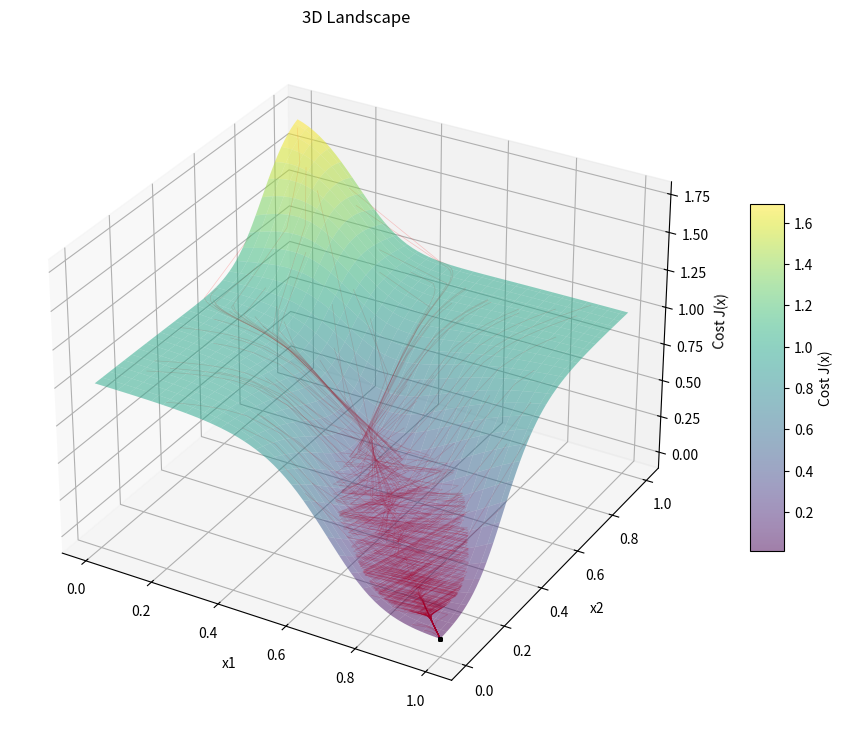

The script that saved this image:
import numpy as np
import matplotlib.pyplot as plt
from mpl_toolkits.mplot3d import Axes3D

# --- Project Parameters ---
alpha = 15.0      
c = 0.5           
y_target = np.array([1.0, 0.0])
learning_rate = 0.1
iterations = 250
num_runs = 100    

# --- Define and Normalize Matrix A ---
A_raw = np.array([[1.0, 0.5],
                  [0.5, 1.0]])
A = A_raw / A_raw.sum(axis=1, keepdims=True)

def h(z):
    return 1 / (1 + np.exp(-alpha * (z - c)))

def get_cost(x, A, y):
    Ax = np.dot(A, x)
    y_pred = h(Ax)
    return np.sum((y - y_pred)**2)

def get_gradient(x, A, y, alpha, c):
    Ax = np.dot(A, x)
    y_pred = h(Ax)
    error = y_pred - y
    dsigmoid = alpha * y_pred * (1 - y_pred)
    grad = 2 * np.dot(A.T, (error * dsigmoid))
    return grad

# --- Run Optimization ---
all_paths = []
all_costs = []

for _ in range(num_runs):
    x = np.random.rand(2) 
    path = [x.copy()]
    costs = [get_cost(x, A, y_target)]
    
    for i in range(iterations):
        grad = get_gradient(x, A, y_target, alpha, c)
        new_x = np.clip(x - learning_rate * grad, 0, 1)
        if np.linalg.norm(new_x - x) < 1e-5:
            break
        x = new_x
        path.append(x.copy())
        costs.append(get_cost(x, A, y_target))
    
    all_paths.append(np.array(path))
    all_costs.append(np.array(costs))

# --- 3D Visualization ---
N_grid = 60
x1_vals = np.linspace(0, 1, N_grid)
x2_vals = np.linspace(0, 1, N_grid)
X1, X2 = np.meshgrid(x1_vals, x2_vals)
Z = np.zeros_like(X1)

for i in range(N_grid):
    for j in range(N_grid):
        xi = np.array([X1[i,j], X2[i,j]])
        Z[i,j] = get_cost(xi, A, y_target)

fig = plt.figure(figsize=(12, 9))
ax = fig.add_subplot(111, projection='3d')

surf = ax.plot_surface(X1, X2, Z, cmap='viridis', alpha=0.5, edgecolor='none')
cbar = fig.colorbar(surf, ax=ax, shrink=0.5, aspect=10)
cbar.set_label('Cost J(x)')

for i in range(num_runs):
    ax.plot(all_paths[i][:, 0], all_paths[i][:, 1], all_costs[i], color='red', alpha=0.2, linewidth=0.5)
    ax.scatter(all_paths[i][-1, 0], all_paths[i][-1, 1], all_costs[i][-1], color='black', s=5, alpha=0.5)

ax.set_xlabel('x1')
ax.set_ylabel('x2')
ax.set_zlabel('Cost J(x)')
ax.set_title('3D Landscape')

# --- ORIENTATION ADJUSTMENT ---
# azim=-60 rotates the plot so that the (1,0) corner faces forward
ax.view_init(elev=30, azim=-60)

plt.show()
